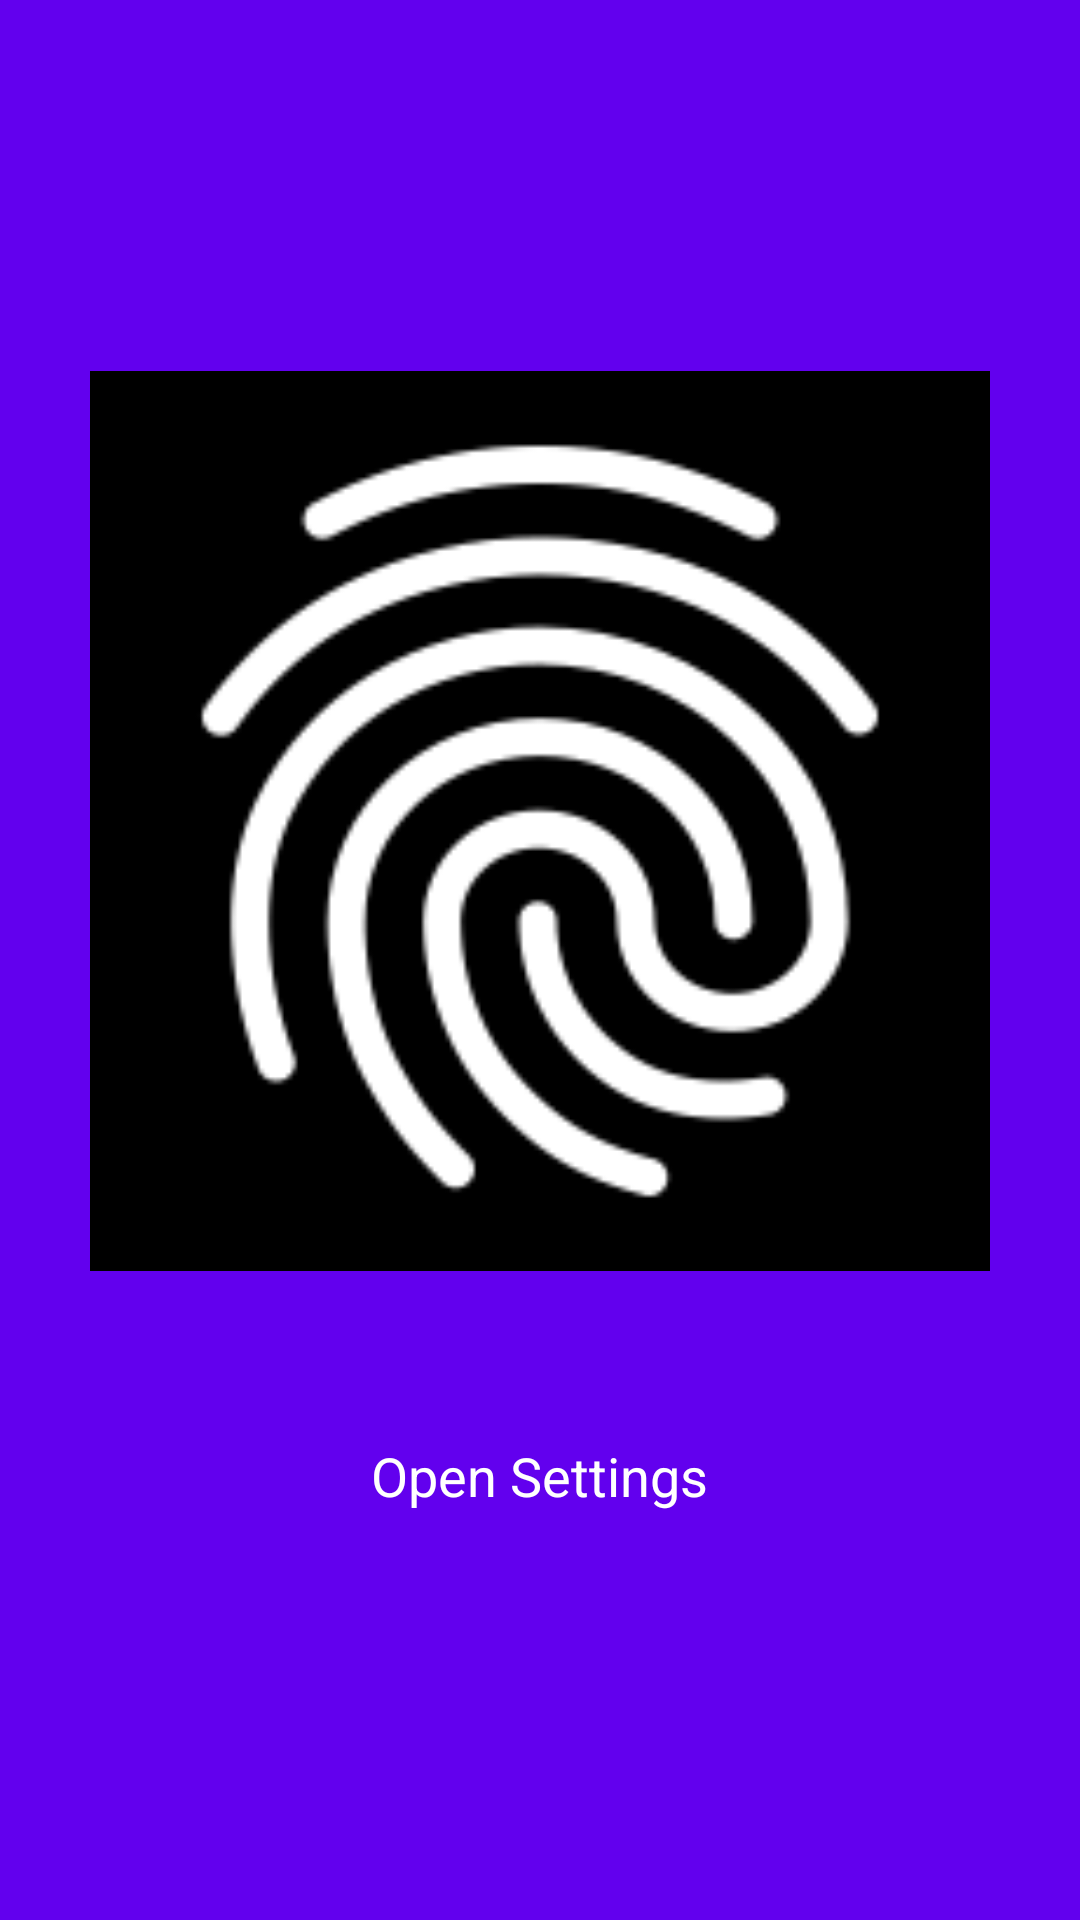

Layout XML and referenced resources for this Android screen:
<!-- AndroidManifest.xml: application theme AppTheme -->
<!-- res/layout/activity_fingerprint.xml -->
<?xml version="1.0" encoding="utf-8"?>
<LinearLayout
    xmlns:android="http://schemas.android.com/apk/res/android"
    xmlns:tools="http://schemas.android.com/tools"
    android:id="@+id/activity_main"
    android:layout_width="match_parent"
    android:layout_height="match_parent"
    android:gravity="center"
    android:orientation="vertical"
    android:paddingBottom="@dimen/activity_vertical_margin"
    android:paddingLeft="@dimen/activity_horizontal_margin"
    android:paddingRight="@dimen/activity_horizontal_margin"
    android:paddingTop="@dimen/activity_vertical_margin"
    android:background="@color/colorPrimary"
    tools:context="com.emivue.sqlite_login_and_register_app.activities.FingerprintActivity">

    <ViewSwitcher
        android:id="@+id/main_switcher"
        android:layout_width="wrap_content"
        android:layout_height="wrap_content">

        <ImageView
            android:layout_width="300dp"
            android:layout_height="300dp"
            android:src="@drawable/fp"
            tools:ignore="ContentDescription"/>

        <EditText
            android:id="@+id/pin_et"
            android:layout_width="match_parent"
            android:layout_height="wrap_content"
            android:layout_gravity="center"
            android:gravity="center"
            android:hint="Passcode"
            android:inputType="number"
            android:maxLength="4"
            android:minEms="8"/>
    </ViewSwitcher>

    <TextView
        android:id="@+id/auth_message_tv"
        android:layout_width="match_parent"
        android:layout_height="wrap_content"
        android:layout_marginTop="10dp"
        android:gravity="center"
        android:textSize="18sp"/>

    <Button
        android:id="@+id/go_to_settings_btn"
        style="@android:style/Widget.Holo.Button.Borderless"
        android:layout_width="wrap_content"
        android:layout_height="wrap_content"
        android:layout_marginTop="10dp"
        android:text="Open Settings"
        android:textColor="#ffffff"/>
</LinearLayout>
<!-- resources referenced by this layout -->
<resources>
  <!-- drawable fp: png bitmap (drawable, 3893 bytes) -->
  <style name="AppTheme" parent="Base.Theme.AppCompat.Light">
          <item name="windowActionBar">false</item>
          <item name="windowNoTitle">true</item>
          
          <item name="colorPrimary">@color/colorPrimary</item>
          <item name="colorPrimaryDark">@color/colorPrimaryDark</item>
          <item name="colorAccent">@color/colorAccent</item>
          <item name="android:statusBarColor">@color/colorPrimaryDark</item>
      </style>
  <!-- not gathered from this repository: default colours our renderer supplied (Android Studio template values) -->
  <color name="colorPrimary">#FF6200EE</color>
  <color name="colorPrimaryDark">#FF3700B3</color>
  <color name="colorAccent">#FF03DAC5</color>
</resources>
